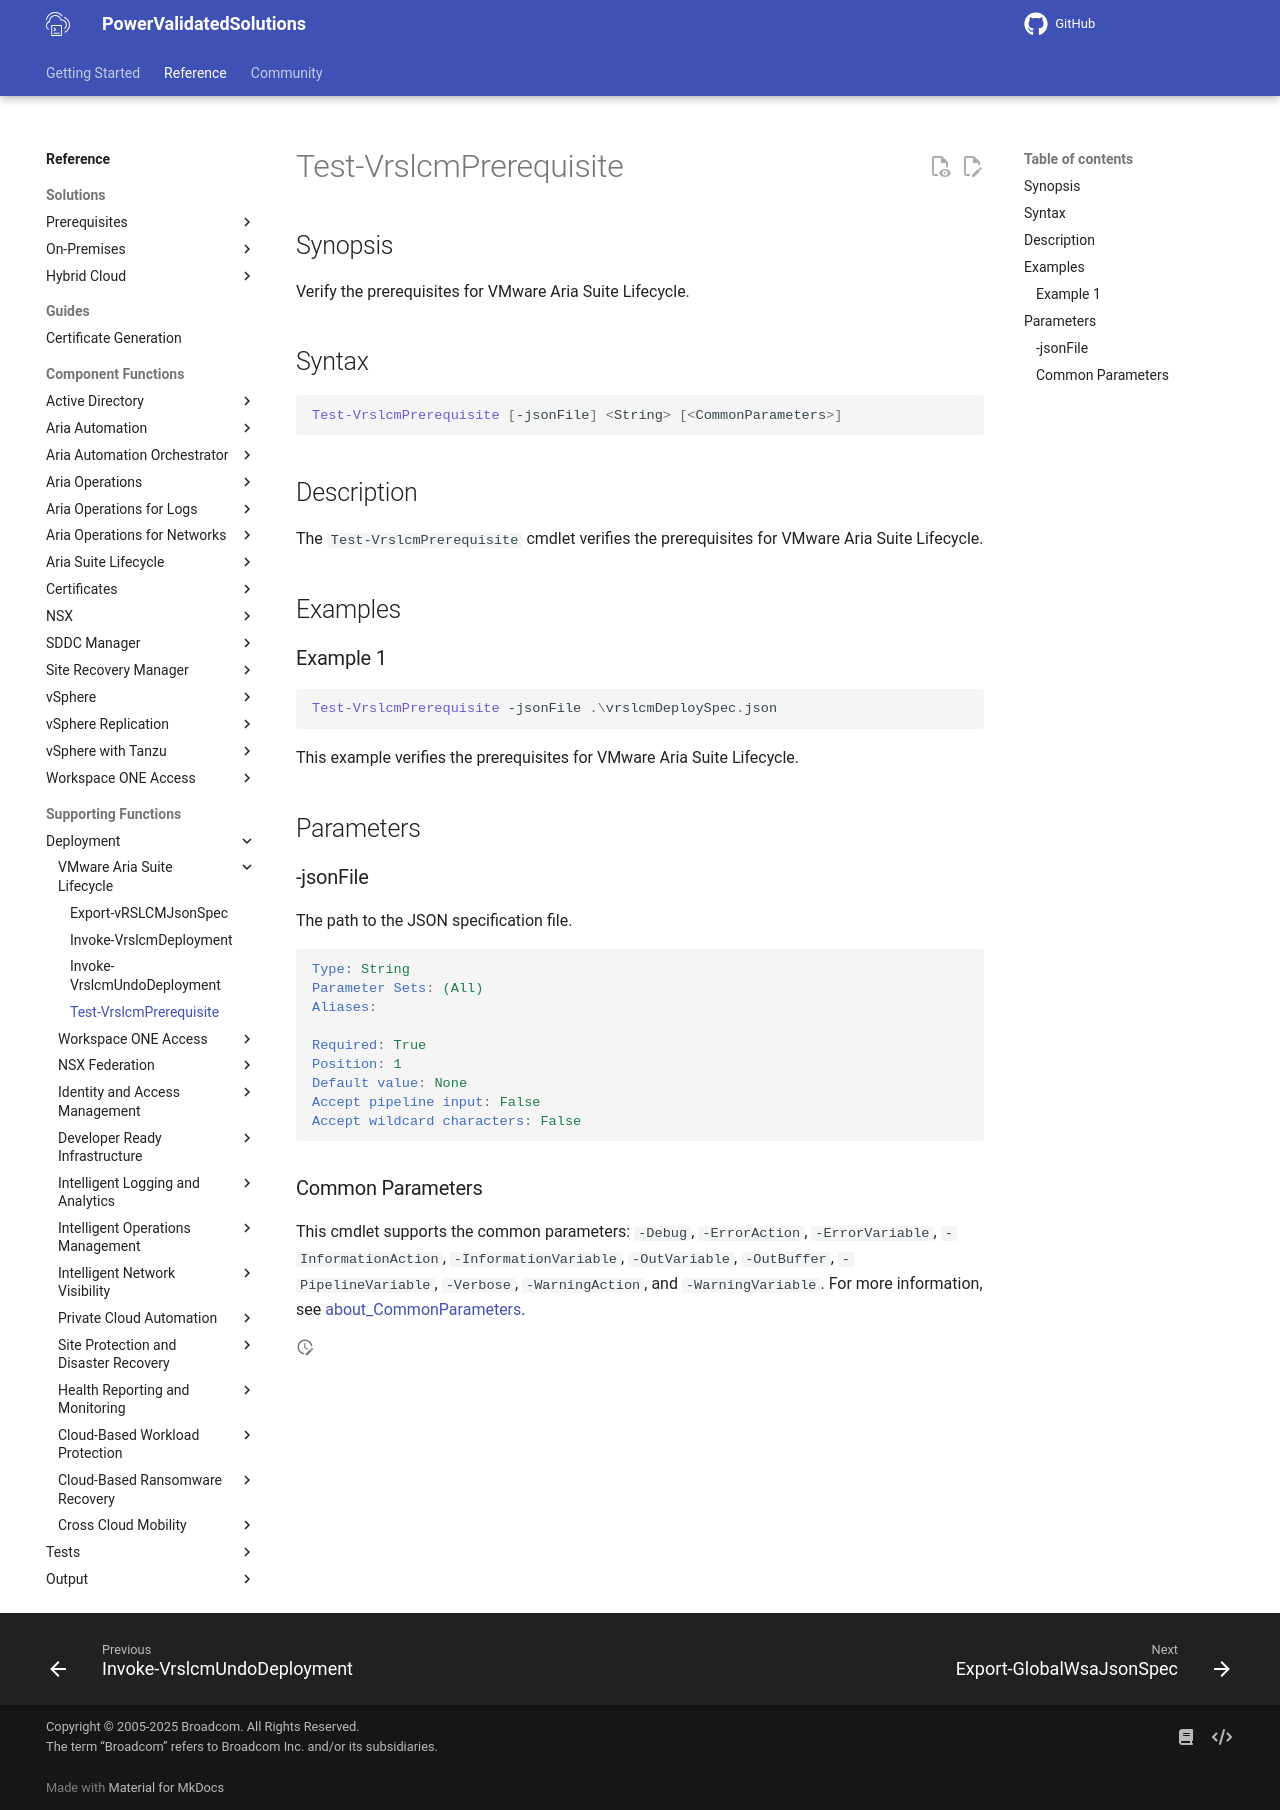

repository: vmware/power-validated-solutions-for-cloud-foundation · page: documentation/functions/solutions/lcm/Test-VrslcmPrerequisite/index.html · generator: mkdocs

---
external help file: PowerValidatedSolutions-help.xml
Module Name: PowerValidatedSolutions
online version:
schema: 2.0.0
---

# Test-VrslcmPrerequisite

## SYNOPSIS
Verify the prerequisites for VMware Aria Suite Lifecyle

## SYNTAX

```
Test-VrslcmPrerequisite [-jsonFile] <String> [<CommonParameters>]
```

## DESCRIPTION
The Test-VrslcmPrerequisite cmdlet verifies the prerequisites for VMware Aria Suite Lifecyle.

## EXAMPLES

### EXAMPLE 1
```
Test-VrslcmPrerequisite -jsonFile .\vrslcmDeploySpec.json
This example verifies the prerequisites for VMware Aria Suite Lifecyle.
```

## PARAMETERS

### -jsonFile
The path to the JSON specification file.

```yaml
Type: String
Parameter Sets: (All)
Aliases:

Required: True
Position: 1
Default value: None
Accept pipeline input: False
Accept wildcard characters: False
```

### CommonParameters
This cmdlet supports the common parameters: -Debug, -ErrorAction, -ErrorVariable, -InformationAction, -InformationVariable, -OutVariable, -OutBuffer, -PipelineVariable, -Verbose, -WarningAction, and -WarningVariable. For more information, see [about_CommonParameters](http://go.microsoft.com/fwlink/?LinkID=113216).

## INPUTS

## OUTPUTS

## NOTES

## RELATED LINKS
